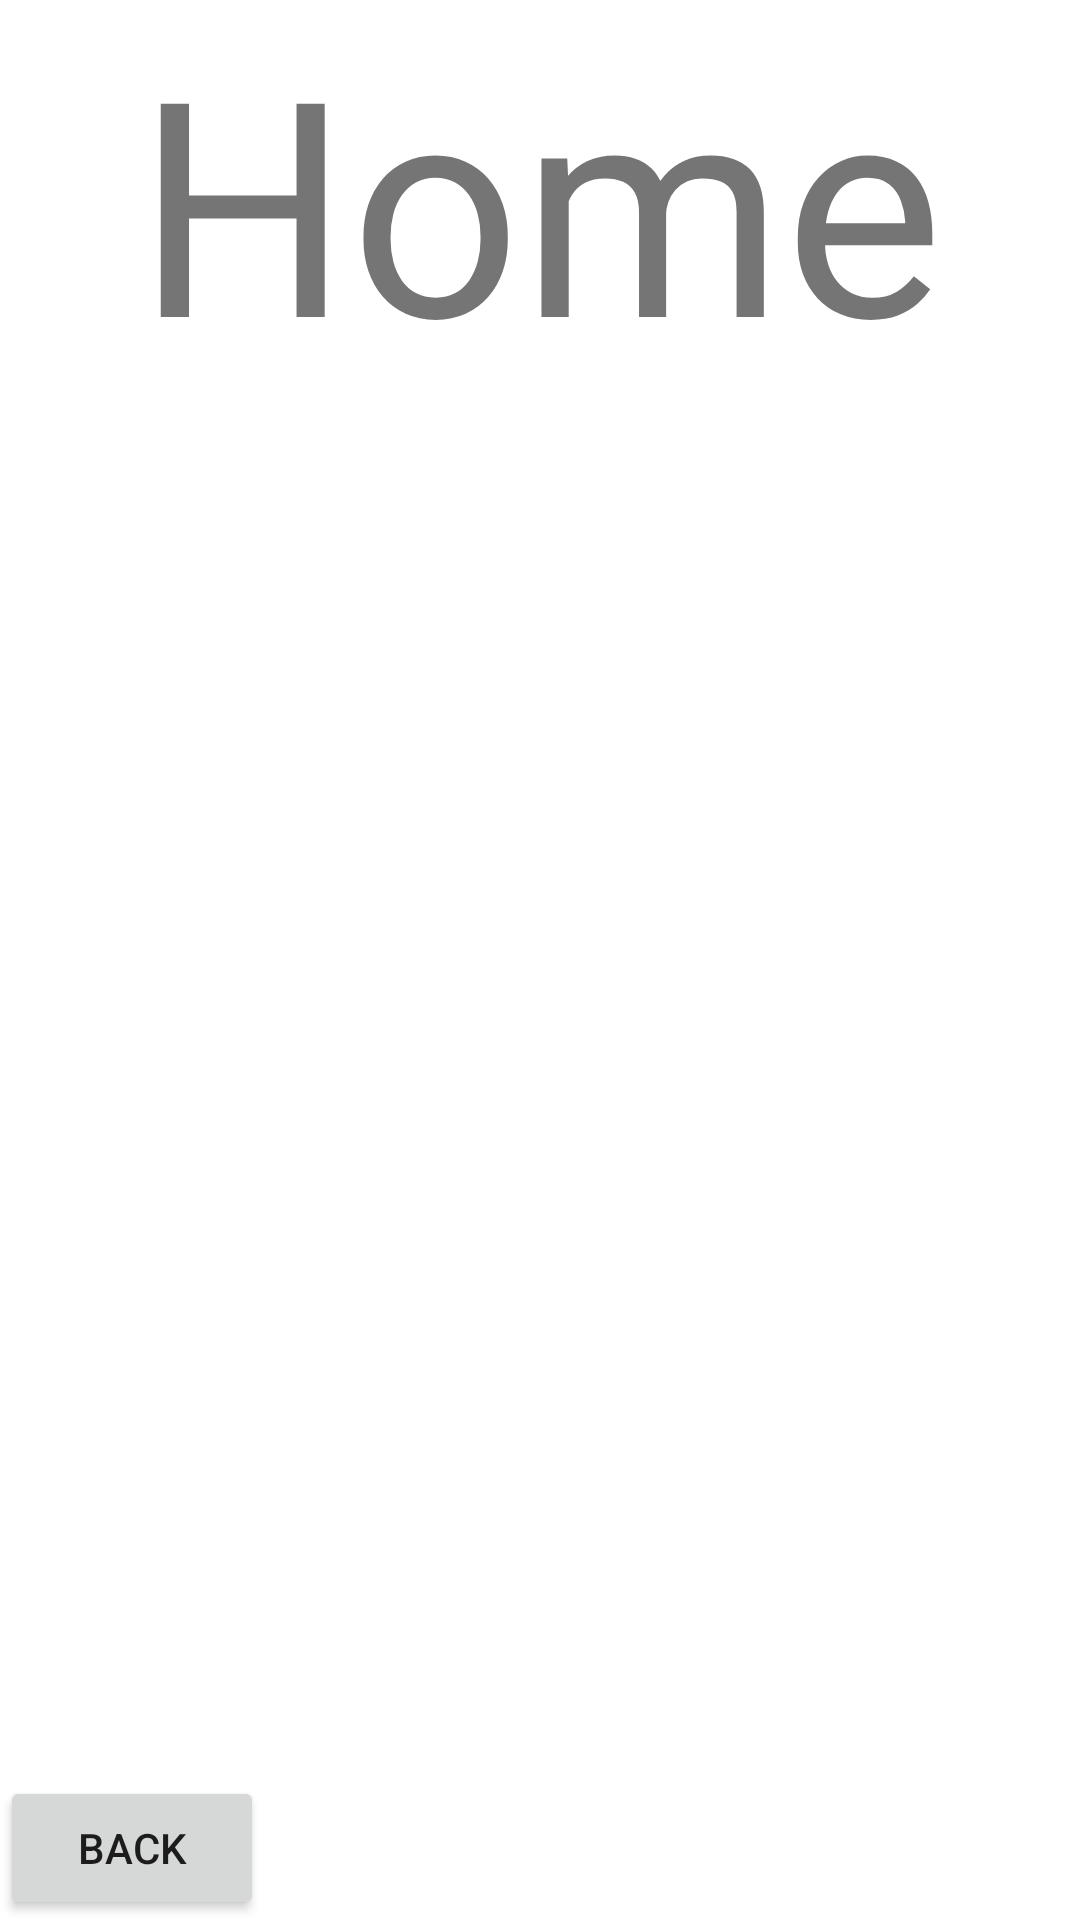

Produce the Android XML layout that renders to this screen, including the resource entries it uses.
<!-- AndroidManifest.xml: application theme Theme.Barfli -->
<!-- res/layout/activity_home.xml -->
<?xml version="1.0" encoding="utf-8"?>
<androidx.constraintlayout.widget.ConstraintLayout xmlns:android="http://schemas.android.com/apk/res/android"
    xmlns:app="http://schemas.android.com/apk/res-auto"
    xmlns:tools="http://schemas.android.com/tools"
    android:layout_width="match_parent"
    android:layout_height="match_parent"
    tools:context=".SigninActivity">

    <TextView
        android:layout_width="wrap_content"
        android:layout_height="wrap_content"
        android:id="@+id/label"
        android:text="Home"
        app:layout_constraintLeft_toLeftOf="parent"
        app:layout_constraintRight_toRightOf="parent"
        app:layout_constraintTop_toTopOf="parent"
        android:textSize="100sp"
        />
    <Button
        android:layout_width="wrap_content"
        android:layout_height="wrap_content"
        android:id="@+id/back"
        app:layout_constraintLeft_toLeftOf="parent"
        app:layout_constraintBottom_toBottomOf="parent"
        android:text="Back"
        />

</androidx.constraintlayout.widget.ConstraintLayout>
<!-- resources referenced by this layout -->
<resources>
  <style name="Theme.Barfli" parent="Theme.MaterialComponents.DayNight.DarkActionBar">
          
          <item name="colorPrimary">@color/purple_500</item>
          <item name="colorPrimaryVariant">@color/purple_700</item>
          <item name="colorOnPrimary">@color/white</item>
          
          <item name="colorSecondary">@color/teal_200</item>
          <item name="colorSecondaryVariant">@color/teal_700</item>
          <item name="colorOnSecondary">@color/black</item>
          
          <item name="android:statusBarColor" tools:targetApi="l">?attr/colorPrimaryVariant</item>
          
      </style>
  <!-- not gathered from this repository: default colours our renderer supplied (Android Studio template values) -->
  <color name="purple_500">#FF6200EE</color>
  <color name="purple_700">#FF3700B3</color>
  <color name="teal_200">#FF03DAC5</color>
  <color name="teal_700">#FF018786</color>
  <color name="black">#FF000000</color>
  <color name="white">#FFFFFFFF</color>
</resources>
